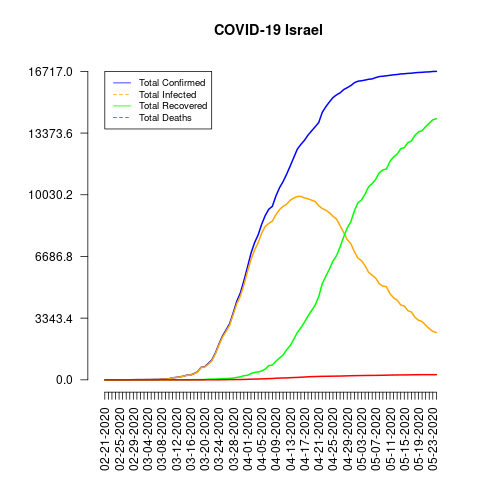

Data behind this chart, as committed beside it:
date, total_confirmed, total_deaths, total_recovered, total_infected, mortality_rate, recovery_rate, daily_growth_rate
02-21-2020, 1, 0, 0, 1, 0.0, 0.0, 1
02-22-2020, 1, 0, 0, 1, 0.0, 0.0, 1.0
02-23-2020, 1, 0, 0, 1, 0.0, 0.0, 1.0
02-24-2020, 1, 0, 0, 1, 0.0, 0.0, 1.0
02-25-2020, 1, 0, 0, 1, 0.0, 0.0, 1.0
02-26-2020, 2, 0, 0, 2, 0.0, 0.0, 2.0
02-27-2020, 3, 0, 1, 2, 0.0, 33.33, 1.5
02-28-2020, 4, 0, 1, 3, 0.0, 25.0, 1.333
02-29-2020, 7, 0, 1, 6, 0.0, 14.29, 1.75
03-01-2020, 10, 0, 1, 9, 0.0, 10.0, 1.429
03-02-2020, 10, 0, 1, 9, 0.0, 10.0, 1.0
03-03-2020, 12, 0, 1, 11, 0.0, 8.33, 1.2
03-04-2020, 15, 0, 1, 14, 0.0, 6.67, 1.25
03-05-2020, 16, 0, 1, 15, 0.0, 6.25, 1.067
03-06-2020, 21, 0, 2, 19, 0.0, 9.52, 1.312
03-07-2020, 21, 0, 2, 19, 0.0, 9.52, 1.0
03-08-2020, 39, 0, 2, 37, 0.0, 5.13, 1.857
03-09-2020, 39, 0, 2, 37, 0.0, 5.13, 1.0
03-10-2020, 58, 0, 4, 54, 0.0, 6.9, 1.487
03-11-2020, 109, 0, 4, 105, 0.0, 3.67, 1.879
03-12-2020, 131, 0, 4, 127, 0.0, 3.05, 1.202
03-13-2020, 161, 0, 4, 157, 0.0, 2.48, 1.229
03-14-2020, 193, 0, 4, 189, 0.0, 2.07, 1.199
03-15-2020, 251, 0, 4, 247, 0.0, 1.59, 1.301
03-16-2020, 255, 0, 4, 251, 0.0, 1.57, 1.016
03-17-2020, 337, 0, 11, 326, 0.0, 3.26, 1.322
03-18-2020, 433, 0, 11, 422, 0.0, 2.54, 1.285
03-19-2020, 677, 0, 11, 666, 0.0, 1.62, 1.564
03-20-2020, 705, 0, 14, 691, 0.0, 1.99, 1.041
03-21-2020, 883, 1, 36, 847, 0.11, 4.08, 1.252
03-22-2020, 1071, 1, 37, 1034, 0.09, 3.45, 1.213
03-23-2020, 1442, 1, 41, 1401, 0.07, 2.84, 1.346
03-24-2020, 1930, 3, 53, 1877, 0.16, 2.75, 1.338
03-25-2020, 2369, 5, 58, 2311, 0.21, 2.45, 1.227
03-26-2020, 2693, 8, 68, 2625, 0.3, 2.53, 1.137
03-27-2020, 3035, 12, 79, 2956, 0.4, 2.6, 1.127
03-28-2020, 3619, 12, 89, 3530, 0.33, 2.46, 1.192
03-29-2020, 4247, 15, 132, 4115, 0.35, 3.11, 1.174
03-30-2020, 4695, 16, 161, 4534, 0.34, 3.43, 1.105
03-31-2020, 5358, 20, 224, 5134, 0.37, 4.18, 1.141
04-01-2020, 6092, 26, 241, 5851, 0.43, 3.96, 1.137
04-02-2020, 6857, 36, 338, 6519, 0.53, 4.93, 1.126
04-03-2020, 7428, 40, 403, 7025, 0.54, 5.43, 1.083
04-04-2020, 7851, 44, 427, 7424, 0.56, 5.44, 1.057
04-05-2020, 8430, 49, 477, 7953, 0.58, 5.66, 1.074
04-06-2020, 8904, 57, 585, 8319, 0.64, 6.57, 1.056
04-07-2020, 9248, 65, 770, 8478, 0.7, 8.33, 1.039
04-08-2020, 9404, 73, 801, 8603, 0.78, 8.52, 1.017
04-09-2020, 9968, 86, 1011, 8957, 0.86, 10.14, 1.06
04-10-2020, 10408, 95, 1183, 9225, 0.91, 11.37, 1.044
04-11-2020, 10743, 101, 1341, 9402, 0.94, 12.48, 1.032
04-12-2020, 11145, 103, 1627, 9518, 0.92, 14.6, 1.037
04-13-2020, 11586, 116, 1855, 9731, 1.0, 16.01, 1.04
04-14-2020, 12046, 123, 2195, 9851, 1.02, 18.22, 1.04
04-15-2020, 12501, 130, 2563, 9938, 1.04, 20.5, 1.038
04-16-2020, 12758, 142, 2818, 9940, 1.11, 22.09, 1.021
04-17-2020, 12982, 151, 3126, 9856, 1.16, 24.08, 1.018
04-18-2020, 13265, 164, 3456, 9809, 1.24, 26.05, 1.022
04-19-2020, 13491, 172, 3754, 9737, 1.27, 27.83, 1.017
04-20-2020, 13713, 177, 4049, 9664, 1.29, 29.53, 1.016
... 34 more rows
